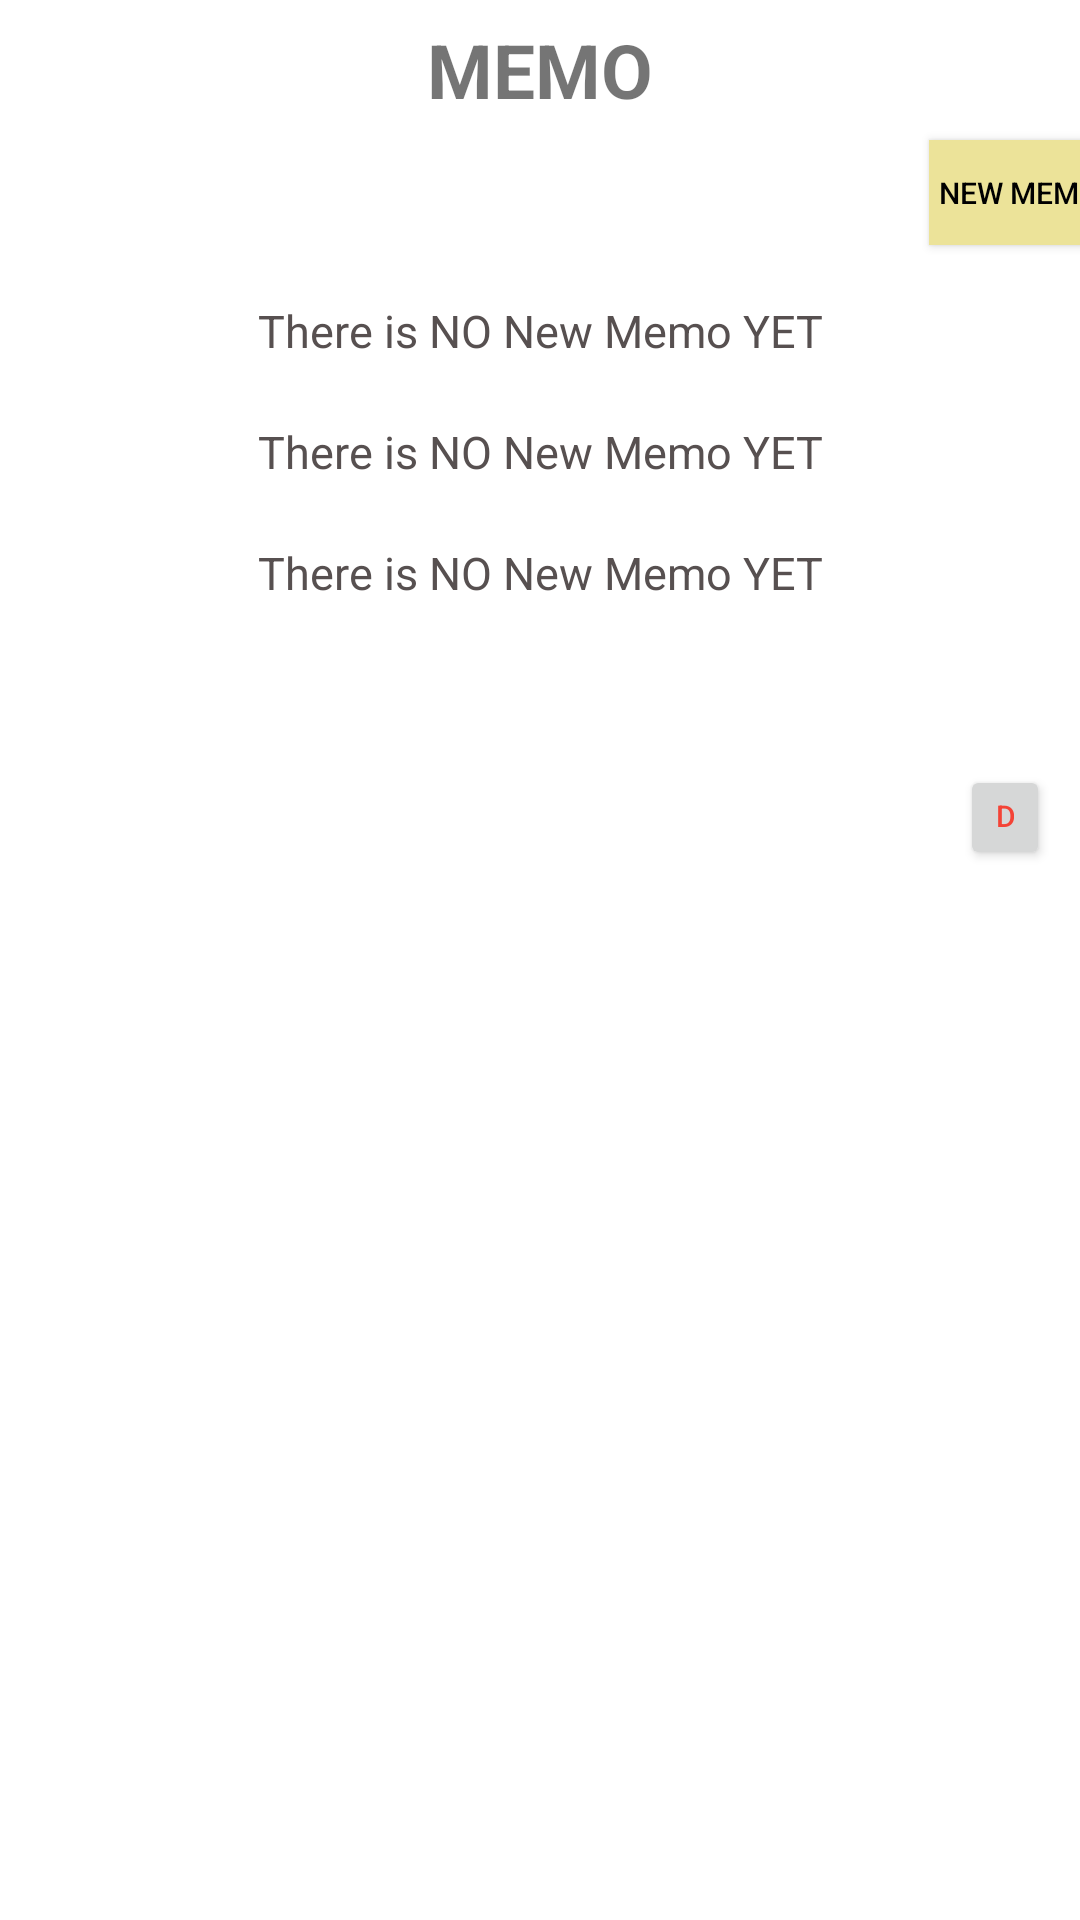

The Android layout XML behind this screen, and the referenced resources:
<!-- AndroidManifest.xml: application theme Theme.RealMemo -->
<!-- res/layout/activity_checking.xml -->
<?xml version="1.0" encoding="utf-8"?>
<androidx.constraintlayout.widget.ConstraintLayout xmlns:android="http://schemas.android.com/apk/res/android"
    xmlns:app="http://schemas.android.com/apk/res-auto"
    xmlns:tools="http://schemas.android.com/tools"
    android:layout_width="match_parent"
    android:layout_height="match_parent"
    tools:context=".CheckingActivity">

    <TextView
        android:id="@+id/textView"
        android:layout_width="wrap_content"
        android:layout_height="30dp"
        android:layout_marginTop="5dp"
        android:text="MEMO"
        android:textAlignment="center"
        android:textSize="25dp"
        android:textStyle="bold"
        app:layout_constraintBottom_toTopOf="@+id/btn_newmemo"
        app:layout_constraintEnd_toEndOf="parent"
        app:layout_constraintStart_toStartOf="parent"
        app:layout_constraintTop_toTopOf="parent"
        app:layout_constraintVertical_bias="0.112"></TextView>

    <Button
        android:id="@+id/btn_newmemo"
        android:layout_width="60dp"
        android:layout_height="35dp"
        android:layout_marginStart="335dp"
        android:layout_marginEnd="16dp"
        android:background="#BA9999"
        android:backgroundTint="#ECE399"
        android:text="New memo"
        android:textColor="@color/black"
        android:textSize="10dp"
        app:layout_constraintBottom_toBottomOf="parent"
        app:layout_constraintEnd_toEndOf="parent"
        app:layout_constraintStart_toStartOf="parent"
        app:layout_constraintTop_toTopOf="parent"
        app:layout_constraintVertical_bias="0.077"
        app:strokeColor="#6C6969"
        app:strokeWidth="1dp"
        tools:ignore="MissingConstraints"></Button>

    <RelativeLayout
        android:id="@+id/relativeLayout"
        android:layout_width="0dp"
        android:layout_height="0dp"
        android:layout_marginTop="100dp"
        android:orientation="horizontal"
        app:layout_constraintBottom_toBottomOf="parent"
        app:layout_constraintEnd_toEndOf="parent"
        app:layout_constraintStart_toStartOf="parent"
        app:layout_constraintTop_toTopOf="parent">

        <TextView
            android:id="@+id/text1"
            android:layout_width="match_parent"
            android:layout_height="wrap_content"
            android:text="There is NO New Memo YET"
            android:textAlignment="center"
            android:textColor="#575050"
            android:textSize="15dp"></TextView>

        <TextView
            android:id="@+id/text2"
            android:layout_width="match_parent"
            android:layout_height="wrap_content"
            android:layout_below="@+id/text1"
            android:layout_marginTop="20dp"
            android:text="There is NO New Memo YET"
            android:textAlignment="center"
            android:textColor="#575050"
            android:textSize="15dp"></TextView>

        <TextView
            android:id="@+id/text3"
            android:layout_width="match_parent"
            android:layout_height="wrap_content"
            android:layout_below="@+id/text2"
            android:layout_marginTop="20dp"
            android:text="There is NO New Memo YET"
            android:textAlignment="center"
            android:textColor="#575050"
            android:textSize="15dp"></TextView>

        <ImageView
            android:id="@+id/image"
            android:layout_width="match_parent"
            android:layout_height="wrap_content"
            android:layout_below="@+id/text1"
            android:layout_marginTop="200dp"
            android:alpha="0.7"
            android:src="@drawable/start"></ImageView>

        <Button
            android:id="@+id/btn_delete"
            android:layout_width="80dp"
            android:layout_height="35dp"
            android:layout_alignParentStart="true"
            android:layout_alignParentBottom="true"
            android:layout_marginStart="320dp"
            android:layout_marginEnd="10dp"
            android:layout_marginBottom="350dp"
            android:text="DELETE"
            android:textColor="#F44336"
            android:textAlignment="center"
            android:textSize="10dp"></Button>

    </RelativeLayout>

</androidx.constraintlayout.widget.ConstraintLayout>
<!-- resources referenced by this layout -->
<resources>
  <style name="Theme.RealMemo" parent="Theme.MaterialComponents.DayNight.DarkActionBar">
          
          <item name="colorPrimary">#E3C15B</item>
          <item name="colorPrimaryVariant">#6772AC</item>
          <item name="colorOnPrimary">@color/white</item>
          
          <item name="colorSecondary">@color/teal_200</item>
          <item name="colorSecondaryVariant">@color/teal_700</item>
          <item name="colorOnSecondary">@color/black</item>
          
          <item name="android:statusBarColor">?attr/colorPrimaryVariant</item>
          
      </style>
  <!-- not gathered from this repository: default colours our renderer supplied (Android Studio template values) -->
  <color name="teal_200">#FF03DAC5</color>
  <color name="teal_700">#FF018786</color>
  <color name="black">#FF000000</color>
  <color name="white">#FFFFFFFF</color>
</resources>
